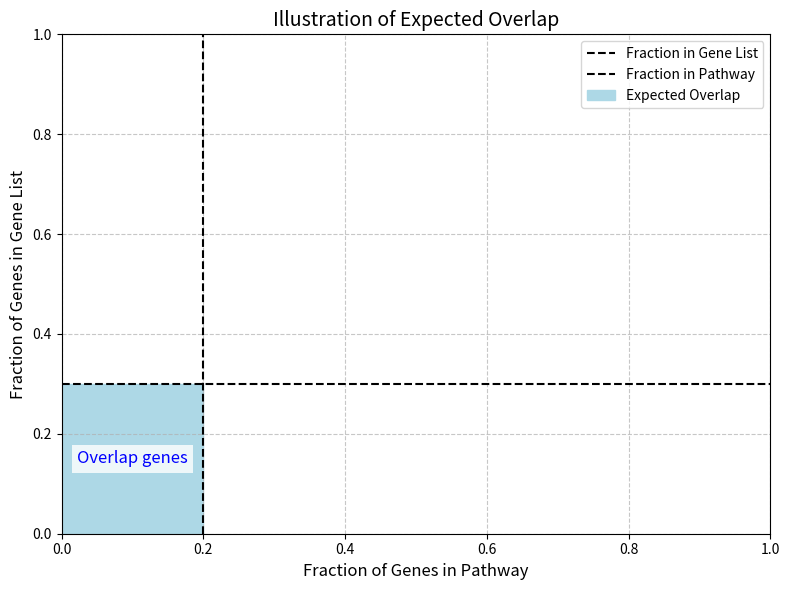

Generate this figure with matplotlib: (Note: this script raises an exception after producing the figure.)
import matplotlib.pyplot as plt
import numpy as np

# Define fixed fractions for illustration
fraction_in_pathway = 0.2  # e.g., 20% of the total genes are in the pathway
fraction_in_gene_list = 0.3  # e.g., 30% of the total genes are in the gene list

# Total number of genes (arbitrary fixed value for illustration)
N = 1000
expected_overlap = fraction_in_pathway * fraction_in_gene_list * N


# Create the plot with extended dashed lines
plt.figure(figsize=(8, 6))

# Plot the dashed lines representing the fractions, extended to the axes
plt.plot([0, 1], [fraction_in_gene_list, fraction_in_gene_list], 'k--', label="Fraction in Gene List")  # horizontal line
plt.plot([fraction_in_pathway, fraction_in_pathway], [0, 1], 'k--', label="Fraction in Pathway")  # vertical line

# Highlight the overlap region
plt.fill_betweenx([0, fraction_in_gene_list], 0, fraction_in_pathway, color="lightblue", label="Expected Overlap")

# Add text annotations
plt.text(fraction_in_pathway / 2, fraction_in_gene_list / 2, f"Overlap genes",
         color="blue", ha="center", va="center", fontsize=12, bbox=dict(facecolor="white", alpha=0.8, edgecolor="none"))

# Format the plot
plt.title("Illustration of Expected Overlap", fontsize=14)
plt.xlabel("Fraction of Genes in Pathway", fontsize=12)
plt.ylabel("Fraction of Genes in Gene List", fontsize=12)
plt.xlim(0, 1)
plt.ylim(0, 1)
plt.legend()
plt.grid(True, linestyle="--", alpha=0.7)
plt.tight_layout()

# Show the plot
plt.show()

import numpy as np
import pandas as pd
import gseapy as gp

# Seed for reproducibility
np.random.seed(42)

n_genes_in_pathway = 15
n_genes_in_background = 100
n_samples_per_group = 15

pathway1_genes = { f"Pathway1Gene{i}" for i in range(1, n_genes_in_pathway + 1 ) }
pathway2_genes = { f"Pathway2Gene{i}" for i in range(1, n_genes_in_pathway + 1 ) }
pathway_db = {"Pathway1" : pathway1_genes, "Pathway2" : pathway2_genes }
genes = list(pathway1_genes) + list(pathway2_genes) + [f"Gene{i}" for i in range(1, n_genes_in_background + 1 )]
samples = [f"Sample{j}" for j in range(1, 2*n_samples_per_group + 1)]
fake_data = pd.DataFrame(np.random.normal(0, 1, size=(len(genes), len(samples))), index=genes, columns=samples)

for gene in pathway1_genes:
    if gene in fake_data.index:
        # Make pathway1 genes have higher values in the first half of samples using iloc
        fake_data.loc[gene, fake_data.columns[:n_samples_per_group]] += np.random.normal(0.5, 0.5, size=n_samples_per_group)
for gene in pathway2_genes:
    if gene in fake_data.index:
        # Make pathway2 genes have higher values in the second half of samples using iloc
        fake_data.loc[gene, fake_data.columns[n_samples_per_group:2*n_samples_per_group]] += np.random.normal(0.5, 0.5, size=n_samples_per_group)

labels = ["Healthy"]*n_samples_per_group + ["Sick"]*n_samples_per_group

gs = gp.GSEA(data=fake_data, 
                 gene_sets=pathway_db, 
                 classes=labels, # cls=class_vector
                 permutation_type='phenotype', # null from permutations of class labels
                 permutation_num=2000, # reduce number to speed up test
                 outdir=None,  # do not write output to disk
                 no_plot=True, # Skip plotting
                 method='signal_to_noise',
                 threads=4, # Number of allowed parallel processes
                 seed=42,
                 format='png',)
gs.run()
gs.plot(["Pathway1", "Pathway2"], show_ranking=False)
gs.res2d